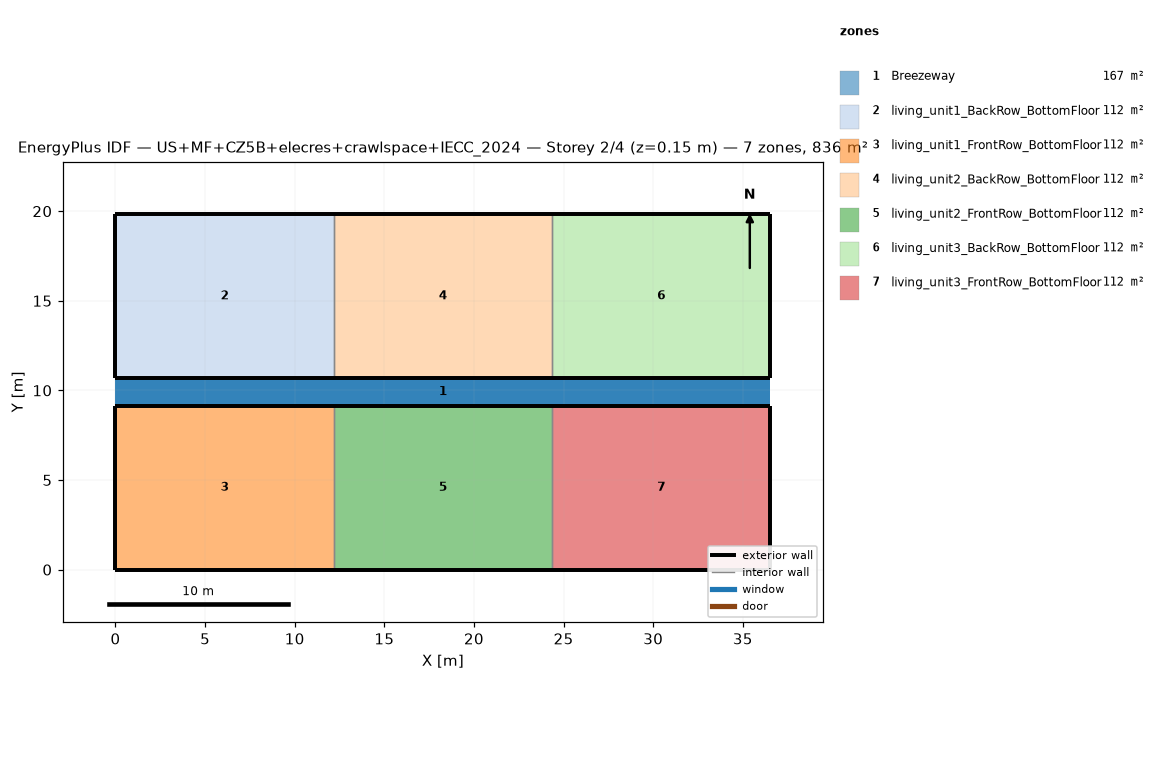
=== STOREY PLAN SPEC (per zone: floor XY polygon, exterior-wall plan segments, windows/doors) ===
zone 1: Breezeway  (167.0 m²)
  floor: (36.54, 9.16) (0.00, 9.16) (0.00, 10.68) (36.54, 10.68)
  floor: (36.54, 9.16) (0.00, 9.16) (0.00, 10.68) (36.54, 10.68)
  floor: (36.54, 9.16) (0.00, 9.16) (0.00, 10.68) (36.54, 10.68)
zone 2: living_unit1_BackRow_BottomFloor  (111.5 m²)
  floor: (12.18, 10.68) (0.00, 10.68) (0.00, 19.84) (12.18, 19.84)
  exterior wall: (0.00, 10.68) – (12.18, 10.68)  [12.2 m]
  exterior wall: (12.18, 19.84) – (0.00, 19.84)  [12.2 m]
  exterior wall: (0.00, 19.84) – (0.00, 10.68)  [9.2 m]
  interior walls: 1
zone 3: living_unit1_FrontRow_BottomFloor  (111.5 m²)
  floor: (12.18, 0.00) (0.00, 0.00) (0.00, 9.16) (12.18, 9.16)
  exterior wall: (0.00, 0.00) – (12.18, 0.00)  [12.2 m]
  exterior wall: (12.18, 9.16) – (0.00, 9.16)  [12.2 m]
  exterior wall: (0.00, 9.16) – (0.00, 0.00)  [9.2 m]
  interior walls: 1
zone 4: living_unit2_BackRow_BottomFloor  (111.5 m²)
  floor: (24.36, 10.68) (12.18, 10.68) (12.18, 19.84) (24.36, 19.84)
  exterior wall: (12.18, 10.68) – (24.36, 10.68)  [12.2 m]
  exterior wall: (24.36, 19.84) – (12.18, 19.84)  [12.2 m]
  interior walls: 2
zone 5: living_unit2_FrontRow_BottomFloor  (111.5 m²)
  floor: (24.36, 0.00) (12.18, 0.00) (12.18, 9.16) (24.36, 9.16)
  exterior wall: (12.18, 0.00) – (24.36, 0.00)  [12.2 m]
  exterior wall: (24.36, 9.16) – (12.18, 9.16)  [12.2 m]
  interior walls: 2
zone 6: living_unit3_BackRow_BottomFloor  (111.5 m²)
  floor: (36.54, 10.68) (24.36, 10.68) (24.36, 19.84) (36.54, 19.84)
  exterior wall: (24.36, 10.68) – (36.54, 10.68)  [12.2 m]
  exterior wall: (36.54, 10.68) – (36.54, 19.84)  [9.2 m]
  exterior wall: (36.54, 19.84) – (24.36, 19.84)  [12.2 m]
  interior walls: 1
zone 7: living_unit3_FrontRow_BottomFloor  (111.5 m²)
  floor: (36.54, 0.00) (24.36, 0.00) (24.36, 9.16) (36.54, 9.16)
  exterior wall: (24.36, 0.00) – (36.54, 0.00)  [12.2 m]
  exterior wall: (36.54, 0.00) – (36.54, 9.16)  [9.2 m]
  exterior wall: (36.54, 9.16) – (24.36, 9.16)  [12.2 m]
  interior walls: 1

=== DERIVED (storey summary) ===
Building: US+MF+CZ5B+elecres+crawlspace+IECC_2024
Storey: 2 of 4  (floor level z = 0.15 m)
Storey gross floor area: 836.2 m²
Zones on this storey: 7
  - Breezeway: floor 167.0 m²
  - living_unit1_BackRow_BottomFloor: floor 111.5 m²; exterior wall 33.5 m (86.9 m²); WWR 0.0%
  - living_unit1_FrontRow_BottomFloor: floor 111.5 m²; exterior wall 33.5 m (86.9 m²); WWR 0.0%
  - living_unit2_BackRow_BottomFloor: floor 111.5 m²; exterior wall 24.4 m (63.1 m²); WWR 0.0%
  - living_unit2_FrontRow_BottomFloor: floor 111.5 m²; exterior wall 24.4 m (63.1 m²); WWR 0.0%
  - living_unit3_BackRow_BottomFloor: floor 111.5 m²; exterior wall 33.5 m (86.9 m²); WWR 0.0%
  - living_unit3_FrontRow_BottomFloor: floor 111.5 m²; exterior wall 33.5 m (86.9 m²); WWR 0.0%
Zone adjacency (shared interzone walls):
  - living_unit1_BackRow_BottomFloor ↔ living_unit2_BackRow_BottomFloor
  - living_unit1_FrontRow_BottomFloor ↔ living_unit2_FrontRow_BottomFloor
  - living_unit2_BackRow_BottomFloor ↔ living_unit3_BackRow_BottomFloor
  - living_unit2_FrontRow_BottomFloor ↔ living_unit3_FrontRow_BottomFloor